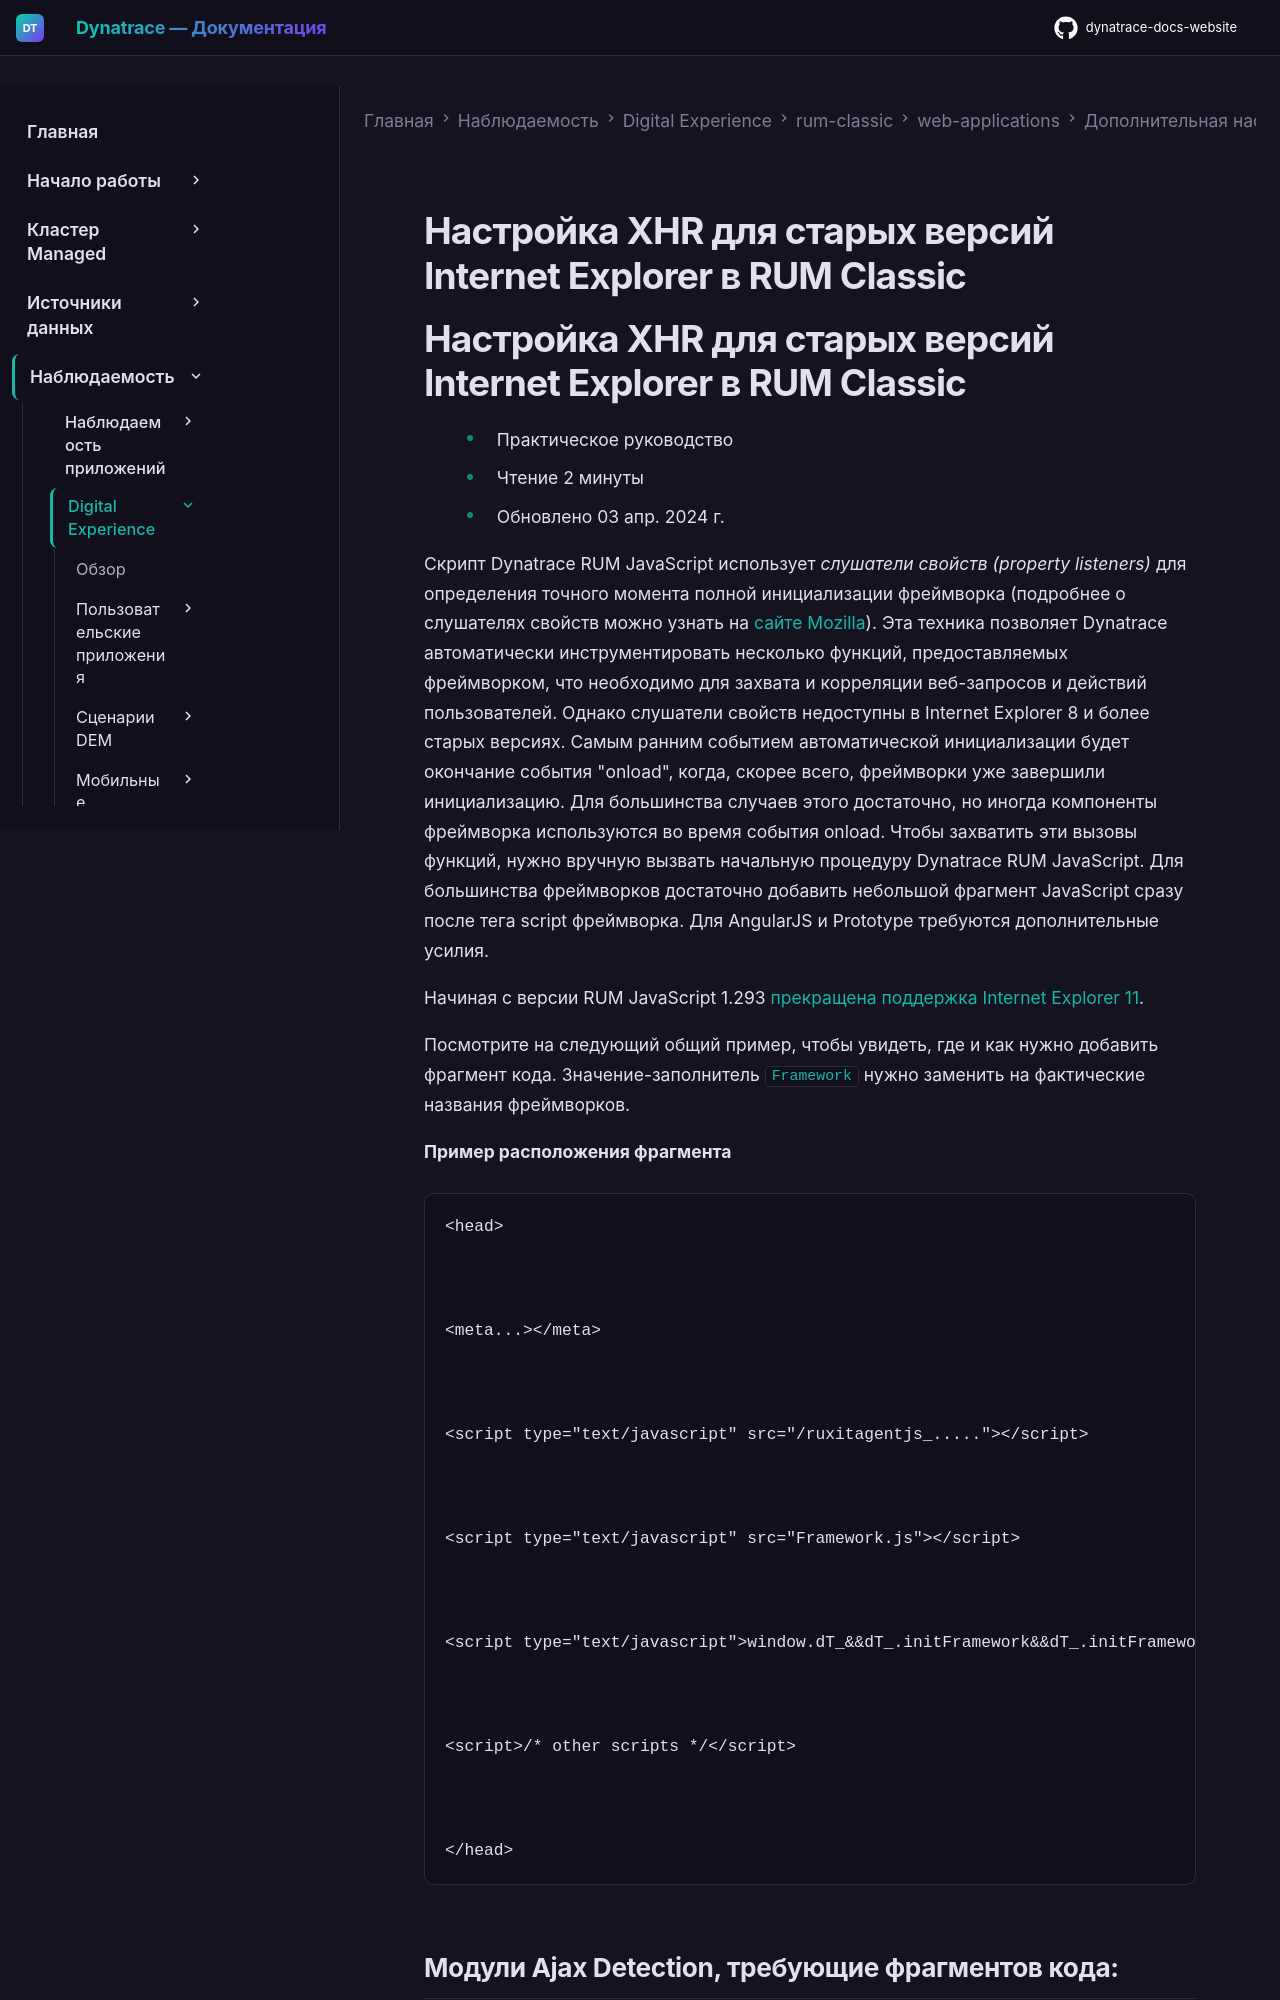

repository: Yerkebulan-Ardabayev/dynatrace-docs-website · page: managed-ru/observe/digital-experience/rum-classic/web-applications/additional-configuration/configure-xhr-for-older-versions-of-ie/index.html · generator: mkdocs

---
title: Настройка XHR для старых версий Internet Explorer в RUM Classic
source: https://docs.dynatrace.com/managed/observe/digital-experience/rum-classic/web-applications/additional-configuration/configure-xhr-for-older-versions-of-ie
---

# Настройка XHR для старых версий Internet Explorer в RUM Classic
